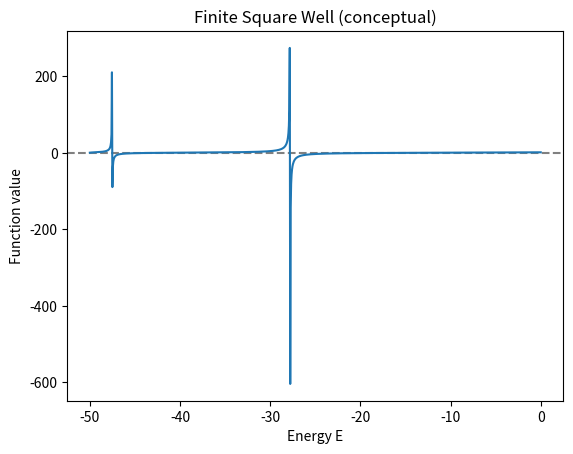

Python code for this plot:

import numpy as np
import matplotlib.pyplot as plt

# Conceptual plot related to a finite square well
V0 = 50.0
a = 1.0
E_values = np.linspace(-V0 + 1e-6, -1e-6, 1000)

plt.axhline(0, color='gray', ls='--')
plt.plot(E_values, np.tan(np.sqrt(V0 + E_values) * a))
plt.xlabel('Energy E')
plt.ylabel('Function value')
plt.title('Finite Square Well (conceptual)')
plt.show()
